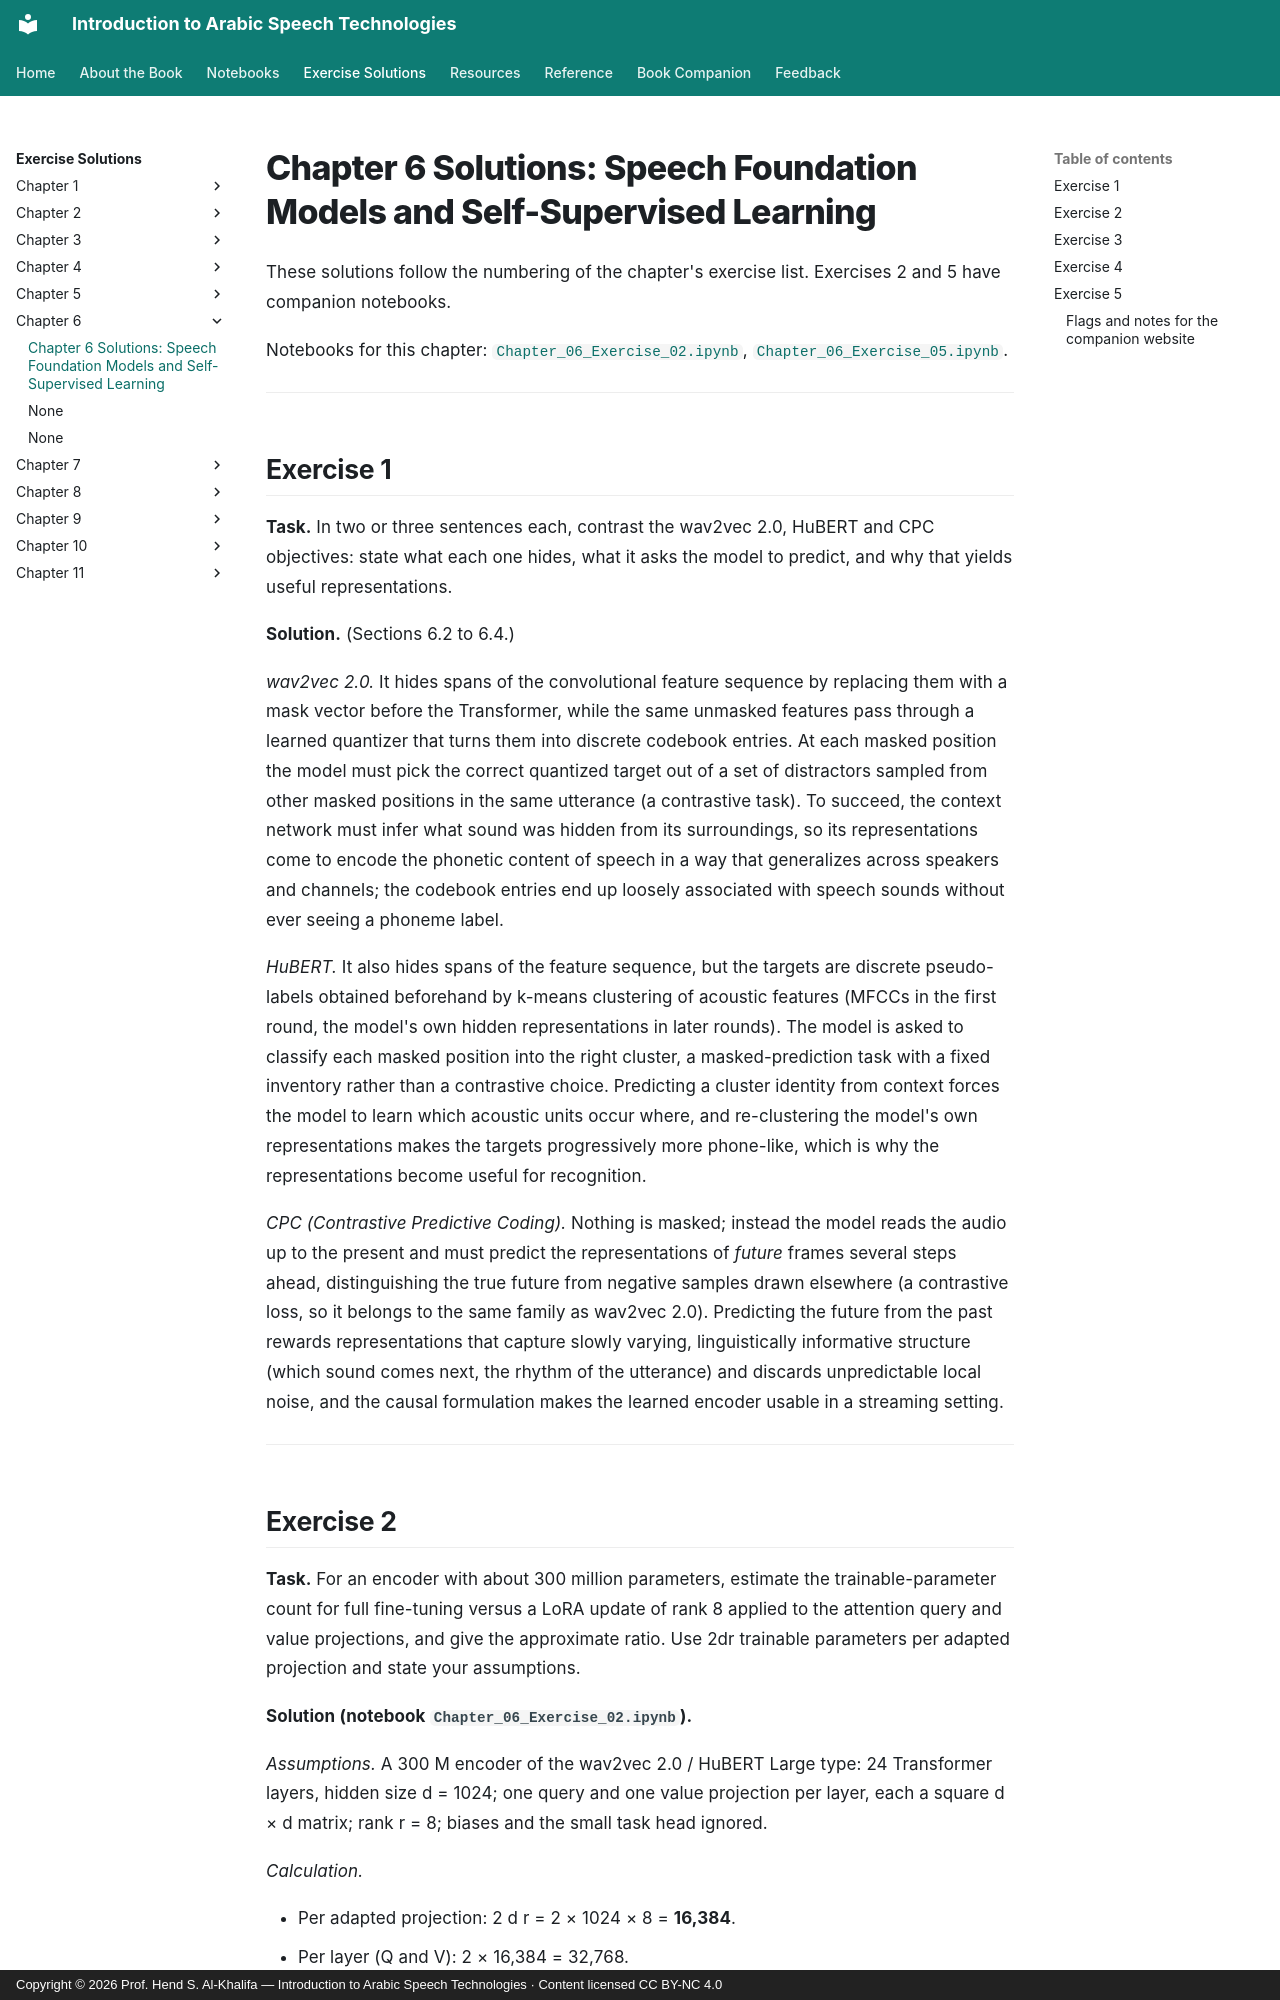

repository: arabic-speech-book/arabic-speech-book.github.io · page: solutions/Chapter_06_Solutions/index.html · generator: mkdocs · copyright: Copyright © 2026 Prof. Hend S. Al-Khalifa — Introduction to Arabic Speech Technologies · Content licensed CC BY-NC 4.0

# Chapter 6 Solutions: Speech Foundation Models and Self-Supervised Learning

These solutions follow the numbering of the chapter's exercise list. Exercises 2 and 5 have companion notebooks.

Notebooks for this chapter: [`Chapter_06_Exercise_02.ipynb`](Chapter_06_Exercise_02.ipynb), [`Chapter_06_Exercise_05.ipynb`](Chapter_06_Exercise_05.ipynb).

---

## Exercise 1

**Task.** In two or three sentences each, contrast the wav2vec 2.0, HuBERT and CPC objectives: state what each one hides, what it asks the model to predict, and why that yields useful representations.

**Solution.** (Sections 6.2 to 6.4.)

*wav2vec 2.0.* It hides spans of the convolutional feature sequence by replacing them with a mask vector before the Transformer, while the same unmasked features pass through a learned quantizer that turns them into discrete codebook entries. At each masked position the model must pick the correct quantized target out of a set of distractors sampled from other masked positions in the same utterance (a contrastive task). To succeed, the context network must infer what sound was hidden from its surroundings, so its representations come to encode the phonetic content of speech in a way that generalizes across speakers and channels; the codebook entries end up loosely associated with speech sounds without ever seeing a phoneme label.

*HuBERT.* It also hides spans of the feature sequence, but the targets are discrete pseudo-labels obtained beforehand by k-means clustering of acoustic features (MFCCs in the first round, the model's own hidden representations in later rounds). The model is asked to classify each masked position into the right cluster, a masked-prediction task with a fixed inventory rather than a contrastive choice. Predicting a cluster identity from context forces the model to learn which acoustic units occur where, and re-clustering the model's own representations makes the targets progressively more phone-like, which is why the representations become useful for recognition.

*CPC (Contrastive Predictive Coding).* Nothing is masked; instead the model reads the audio up to the present and must predict the representations of *future* frames several steps ahead, distinguishing the true future from negative samples drawn elsewhere (a contrastive loss, so it belongs to the same family as wav2vec 2.0). Predicting the future from the past rewards representations that capture slowly varying, linguistically informative structure (which sound comes next, the rhythm of the utterance) and discards unpredictable local noise, and the causal formulation makes the learned encoder usable in a streaming setting.

---
